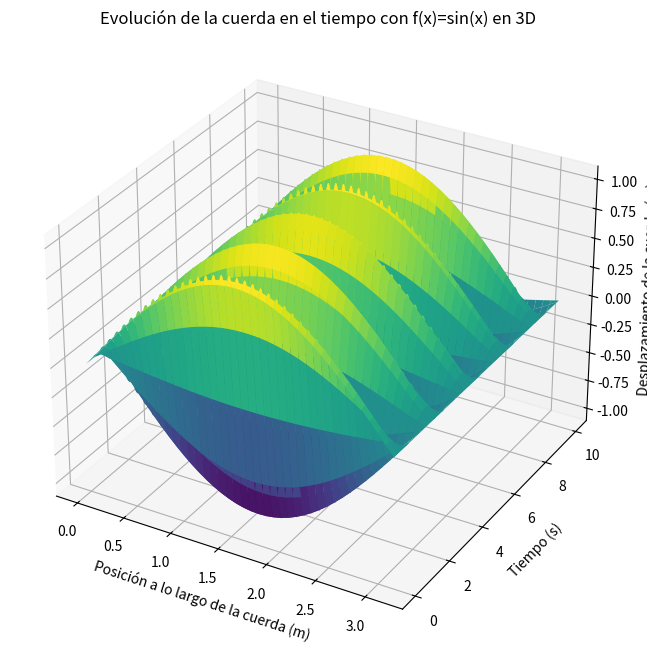

Reproduce this figure in Python.
import numpy as np
import matplotlib.pyplot as plt
from mpl_toolkits.mplot3d import Axes3D

# ecuacion de onda

# Parámetros dados
b = np.pi  # Length of the string is now π
d = 10  # Total simulation time remains 10
n = 40  # Spatial steps remains 40
m = 400  # Temporal steps remains 400
v = 3

# Calculating Δx, Δt, and r again
Δx = b / n
Δt = d / m
r = v * Δt / Δx

# Initializing the u matrix for storing string positions with new initial conditions
u = np.zeros((n+1, m+1))
x = np.linspace(0, b, n+1)

# Setting the initial condition according to the new f(x) and g(x)
u[:, 0] = np.sin(x)  # f(x) = sin(x)
# For g(x) = sin(x), we'll approximate the first time step based on the velocity condition
# Assuming a small initial velocity, we approximate this by modifying the second time step
u[:, 1] = u[:, 0] + Δt * np.sin(x)

# Applying the finite difference method with the new initial conditions
for j in range(1, m):
    for i in range(1, n):
        u[i, j+1] = (2 - 2*r**2)*u[i, j] + r**2*(u[i+1, j] + u[i-1, j]) - u[i, j-1]

# Plotting the string in 3D with the new conditions
X, Y = np.meshgrid(x, np.linspace(0, d, m+1))
fig = plt.figure(figsize=(12, 8))
ax = fig.add_subplot(111, projection='3d')

# Plotting the surface
ax.plot_surface(X, Y, u.T, cmap='viridis')

ax.set_title('Evolución de la cuerda en el tiempo con f(x)=sin(x) en 3D')
ax.set_xlabel('Posición a lo largo de la cuerda (m)')
ax.set_ylabel('Tiempo (s)')
ax.set_zlabel('Desplazamiento de la cuerda (m)')
plt.show()
